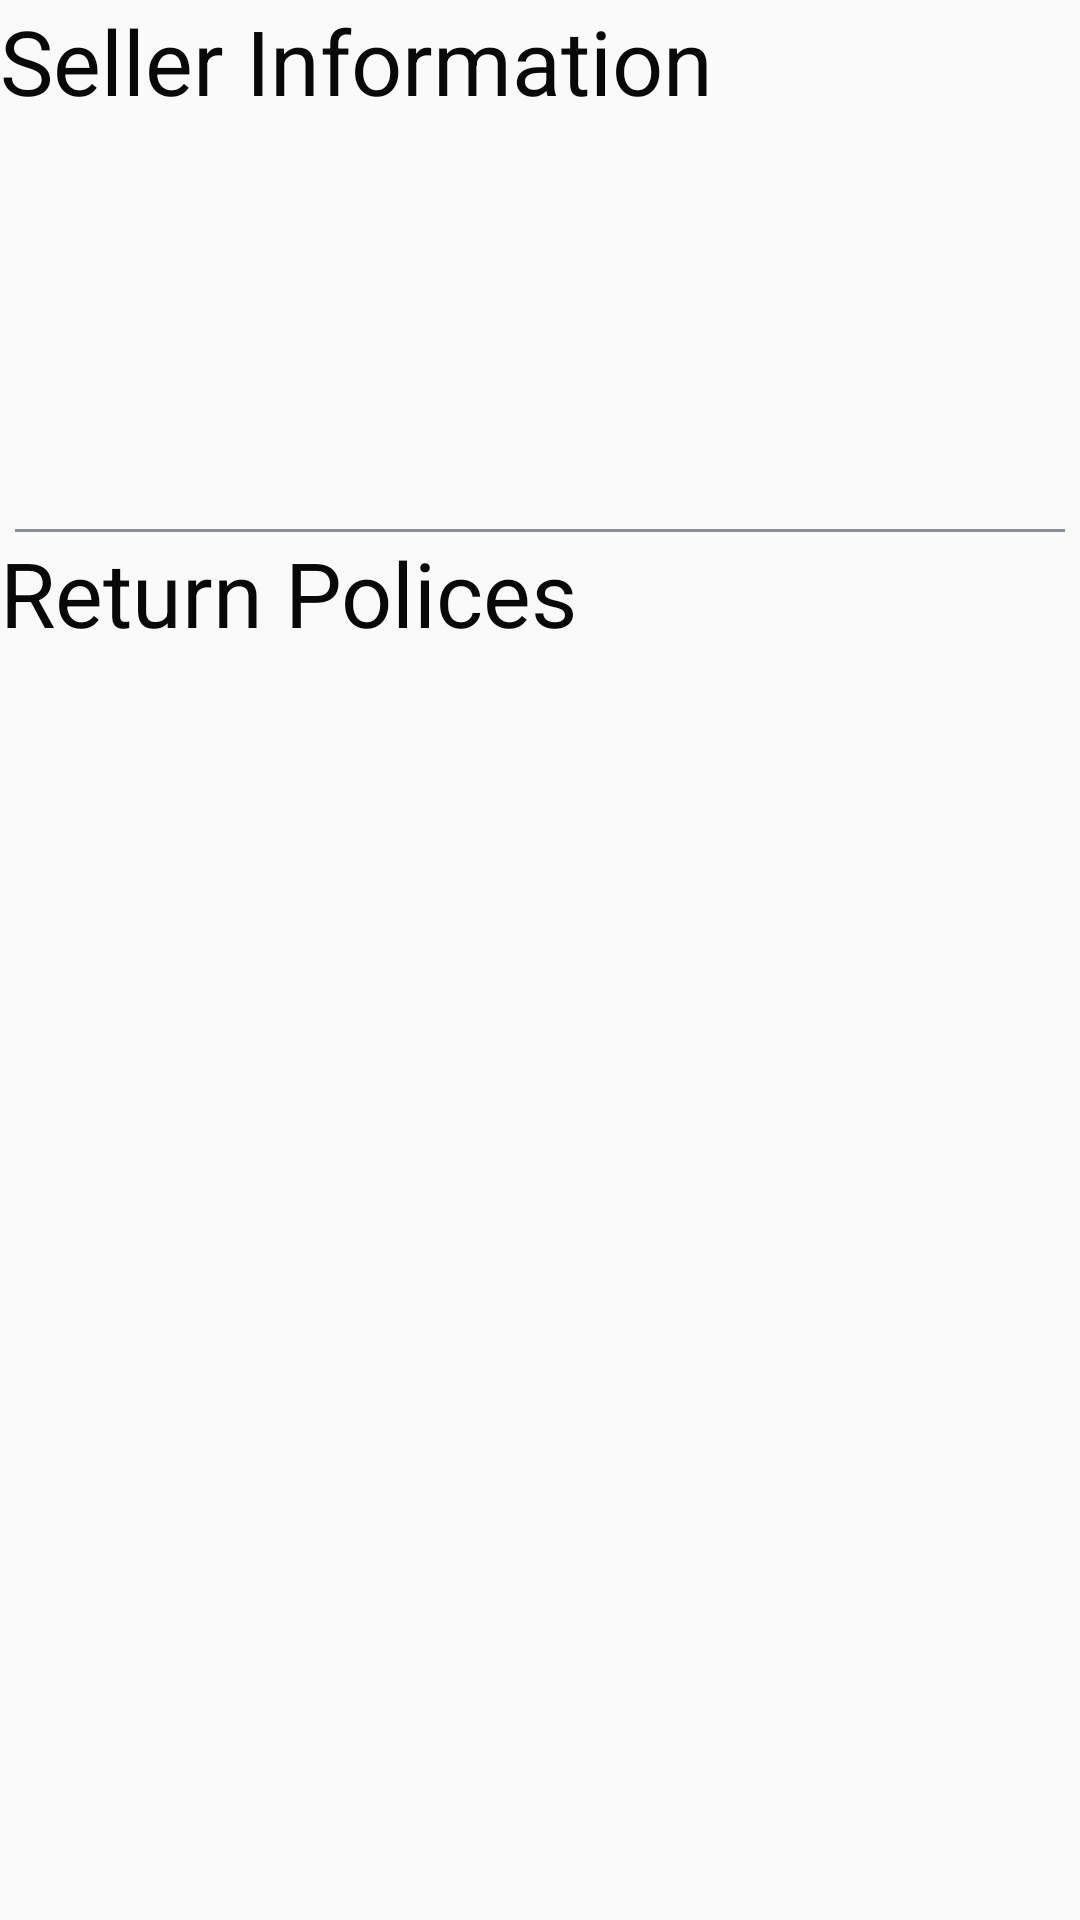

Android layout source for this screen:
<!-- AndroidManifest.xml: application theme AppTheme -->
<!-- res/layout/seller.xml -->
<?xml version="1.0" encoding="utf-8"?>
<ScrollView android:layout_width="match_parent"
    android:layout_height="wrap_content"
    xmlns:android="http://schemas.android.com/apk/res/android">
<LinearLayout xmlns:android="http://schemas.android.com/apk/res/android"
    android:orientation="vertical"
    android:layout_width="match_parent"
    android:layout_height="match_parent">
        <TextView
            android:layout_width="wrap_content"
            android:layout_height="wrap_content"
            android:textSize="30sp"
            android:text="Seller Information"
            android:textColor="@color/colorPrimaryDark"/>
        <TextView
            android:id="@+id/FS"
            android:layout_width="wrap_content"
            android:layout_height="wrap_content"
            android:layout_marginLeft="15dp"
            android:layout_marginBottom="15dp" />
        <TextView
            android:id="@+id/UI"
            android:layout_width="wrap_content"
            android:layout_height="wrap_content"
            android:layout_marginLeft="15dp"
            android:layout_marginBottom="15dp" />
        <TextView
            android:id="@+id/PFP"
            android:layout_width="wrap_content"
            android:layout_height="wrap_content"
            android:layout_marginLeft="15dp"
            android:layout_marginBottom="15dp" />
        <TextView
            android:id="@+id/FRS"
            android:layout_width="wrap_content"
            android:layout_height="wrap_content"
            android:layout_marginLeft="15dp"
            android:layout_marginBottom="15dp" />
        <View
            android:layout_width="wrap_content"
            android:layout_height="1dp"
            android:layout_marginLeft="5dp"
            android:layout_marginRight="5dp"
            android:background="@color/line"/>
        <TextView
            android:layout_width="wrap_content"
            android:layout_height="wrap_content"
            android:textSize="30sp"
            android:text="Return Polices"
            android:textColor="@color/colorPrimaryDark"/>
        <TextView
            android:id="@+id/RF"
            android:layout_width="wrap_content"
            android:layout_height="wrap_content"
            android:layout_marginLeft="15dp"
            android:layout_marginBottom="15dp" />/>
        <TextView
            android:id="@+id/RW"
            android:layout_width="wrap_content"
            android:layout_height="wrap_content"
            android:layout_marginLeft="15dp"
            android:layout_marginBottom="15dp" />/>
        <TextView
            android:id="@+id/SCPB"
            android:layout_width="wrap_content"
            android:layout_height="wrap_content"
            android:layout_marginLeft="15dp"
            android:layout_marginBottom="15dp" />
        <TextView
            android:id="@+id/RA"
            android:layout_width="wrap_content"
            android:layout_height="wrap_content"
            android:layout_marginLeft="15dp"
            android:layout_marginBottom="15dp" />
</LinearLayout>
</ScrollView>
<!-- resources referenced by this layout -->
<resources>
  <color name="colorPrimaryDark">#080808</color>
  <color name="line">#8C8F93</color>
  <style name="AppTheme" parent="Theme.AppCompat.Light.DarkActionBar">
          
          <item name="colorPrimary">@color/colorPrimary</item>
          <item name="colorPrimaryDark">@color/colorPrimaryDark</item>
          <item name="colorAccent">@color/colorAccent</item>
          <item name="windowNoTitle">true</item>
      </style>
  <color name="colorPrimary">#A8A8A8</color>
  <color name="colorAccent">#A84DA5</color>
</resources>
